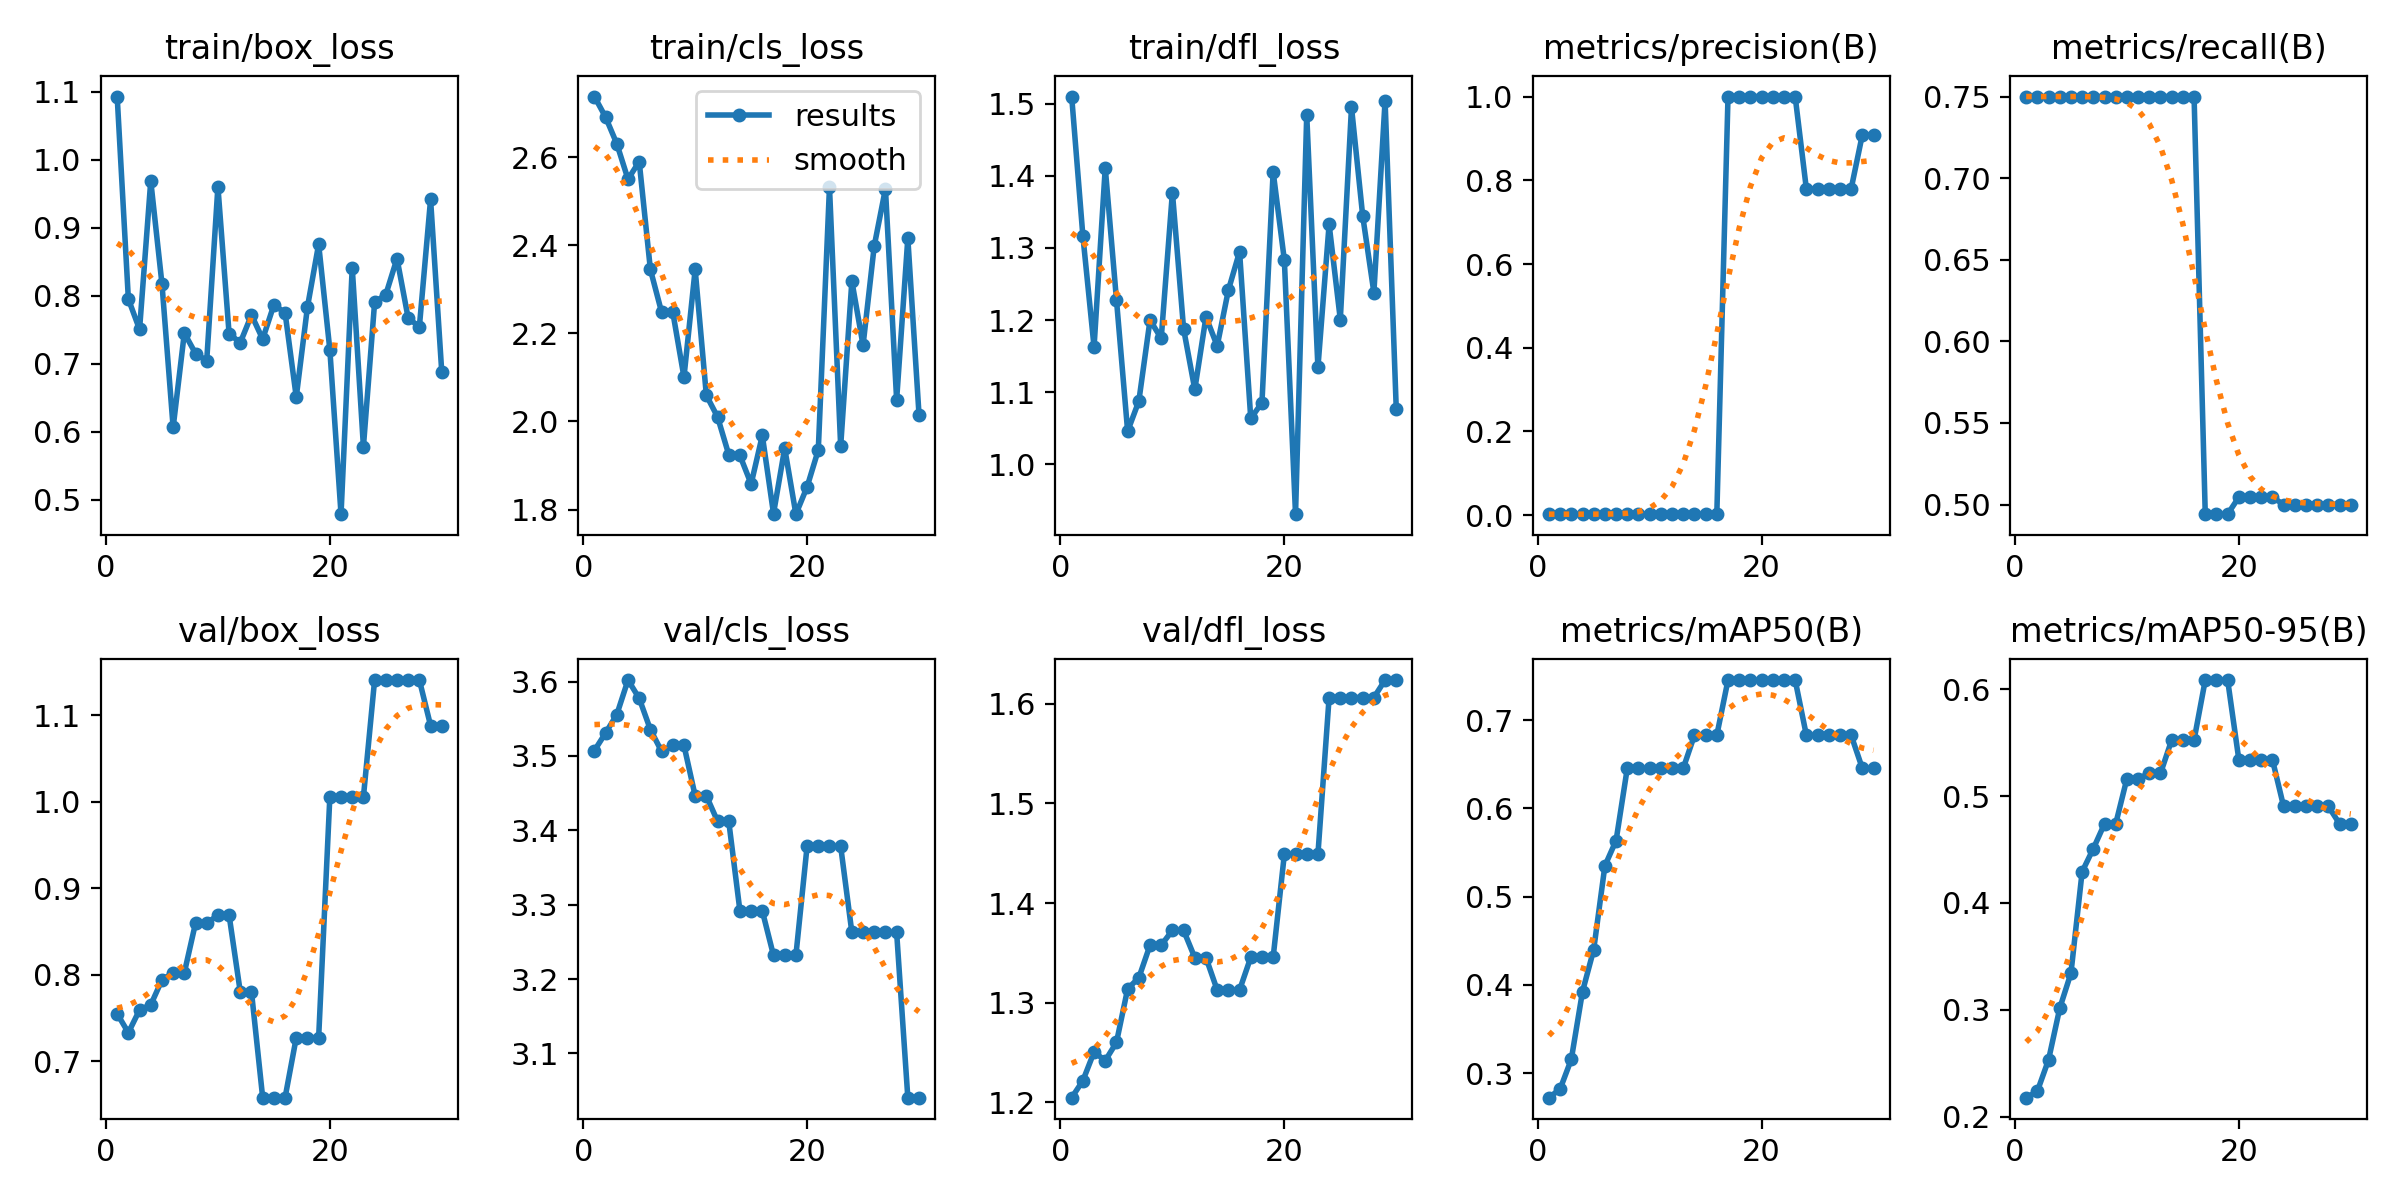

Source data for this figure (header and first rows):
epoch, time, train/box_loss, train/cls_loss, train/dfl_loss, metrics/precision(B), metrics/recall(B), metrics/mAP50(B), metrics/mAP50-95(B), val/box_loss, val/cls_loss, val/dfl_loss, lr/pg0, lr/pg1, lr/pg2
1, 2.126, 1.093, 2.737, 1.51, 0.0025, 0.75, 0.2721, 0.2177, 0.7551, 3.507, 1.205, 4e-05, 4e-05, 4e-05
2, 3.892, 0.7954, 2.69, 1.317, 0.0025, 0.75, 0.2819, 0.2238, 0.7332, 3.531, 1.222, 9.67e-05, 9.67e-05, 9.67e-05
3, 5.7, 0.7507, 2.63, 1.163, 0.0025, 0.75, 0.3156, 0.2532, 0.7595, 3.556, 1.25, 0.0001494, 0.0001494, 0.0001494
4, 7.465, 0.9691, 2.55, 1.411, 0.0025, 0.75, 0.3924, 0.3014, 0.7653, 3.602, 1.242, 0.0001982, 0.0001982, 0.0001982
5, 9.241, 0.8179, 2.59, 1.228, 0.0025, 0.75, 0.4398, 0.3342, 0.7942, 3.578, 1.26, 0.000243, 0.000243, 0.000243
6, 10.97, 0.6066, 2.345, 1.046, 0.0025, 0.75, 0.5348, 0.4292, 0.8025, 3.535, 1.314, 0.0002839, 0.0002839, 0.0002839
7, 12.74, 0.7454, 2.248, 1.088, 0.0025, 0.75, 0.5635, 0.4508, 0.8025, 3.506, 1.325, 0.0003208, 0.0003208, 0.0003208
8, 14.55, 0.7153, 2.248, 1.2, 0.0025, 0.75, 0.6453, 0.474, 0.8598, 3.514, 1.358, 0.0003537, 0.0003537, 0.0003537
9, 16.26, 0.7048, 2.101, 1.175, 0.0025, 0.75, 0.6453, 0.474, 0.8598, 3.514, 1.358, 0.0003827, 0.0003827, 0.0003827
10, 18.02, 0.9606, 2.345, 1.377, 0.0025, 0.75, 0.6453, 0.5163, 0.869, 3.446, 1.373, 0.0004077, 0.0004077, 0.0004077
11, 19.8, 0.7442, 2.059, 1.188, 0.0025, 0.75, 0.6453, 0.5163, 0.869, 3.446, 1.373, 0.0004288, 0.0004288, 0.0004288
12, 21.59, 0.7313, 2.01, 1.104, 0.0025, 0.75, 0.6453, 0.5212, 0.7802, 3.412, 1.345, 0.0004459, 0.0004459, 0.0004459
13, 23.35, 0.7719, 1.925, 1.204, 0.0025, 0.75, 0.6453, 0.5212, 0.7802, 3.412, 1.345, 0.000459, 0.000459, 0.000459
14, 25.09, 0.7366, 1.923, 1.164, 0.0025, 0.75, 0.6828, 0.5524, 0.6581, 3.292, 1.313, 0.0004682, 0.0004682, 0.0004682
15, 26.85, 0.7867, 1.858, 1.242, 0.0025, 0.75, 0.6828, 0.5524, 0.6581, 3.292, 1.313, 0.0004734, 0.0004734, 0.0004734
16, 28.65, 0.7753, 1.968, 1.295, 0.0025, 0.75, 0.6828, 0.5524, 0.6581, 3.292, 1.313, 0.0004747, 0.0004747, 0.0004747
17, 30.42, 0.6513, 1.791, 1.064, 1, 0.4941, 0.7453, 0.6085, 0.7276, 3.232, 1.345, 0.000472, 0.000472, 0.000472
18, 32.22, 0.7836, 1.939, 1.086, 1, 0.4941, 0.7453, 0.6085, 0.7276, 3.232, 1.345, 0.0004653, 0.0004653, 0.0004653
19, 33.98, 0.876, 1.79, 1.405, 1, 0.4941, 0.7453, 0.6085, 0.7276, 3.232, 1.345, 0.0004547, 0.0004547, 0.0004547
20, 35.76, 0.7208, 1.852, 1.283, 1, 0.5045, 0.7453, 0.534, 1.006, 3.379, 1.449, 0.0004401, 0.0004401, 0.0004401
21, 37.49, 0.479, 1.935, 0.931, 1, 0.5045, 0.7453, 0.534, 1.006, 3.379, 1.449, 0.0004216, 0.0004216, 0.0004216
22, 39.22, 0.8417, 2.532, 1.484, 1, 0.5045, 0.7453, 0.534, 1.006, 3.379, 1.449, 0.0003991, 0.0003991, 0.0003991
23, 40.93, 0.5782, 1.944, 1.134, 1, 0.5045, 0.7453, 0.534, 1.006, 3.379, 1.449, 0.0003726, 0.0003726, 0.0003726
24, 42.7, 0.7905, 2.318, 1.333, 0.7794, 0.5, 0.6828, 0.4903, 1.141, 3.263, 1.606, 0.0003422, 0.0003422, 0.0003422
25, 44.58, 0.8019, 2.173, 1.201, 0.7794, 0.5, 0.6828, 0.4903, 1.141, 3.263, 1.606, 0.0003078, 0.0003078, 0.0003078
26, 46.32, 0.8549, 2.398, 1.495, 0.7794, 0.5, 0.6828, 0.4903, 1.141, 3.263, 1.606, 0.0002695, 0.0002695, 0.0002695
27, 48.16, 0.7671, 2.528, 1.344, 0.7794, 0.5, 0.6828, 0.4903, 1.141, 3.263, 1.606, 0.0002272, 0.0002272, 0.0002272
28, 50.04, 0.7548, 2.049, 1.238, 0.7794, 0.5, 0.6828, 0.4903, 1.141, 3.263, 1.606, 0.0001809, 0.0001809, 0.0001809
29, 51.8, 0.9419, 2.416, 1.504, 0.9087, 0.5, 0.6453, 0.474, 1.088, 3.041, 1.624, 0.0001307, 0.0001307, 0.0001307
30, 53.55, 0.6878, 2.015, 1.076, 0.9087, 0.5, 0.6453, 0.474, 1.088, 3.041, 1.624, 7.654e-05, 7.654e-05, 7.654e-05
